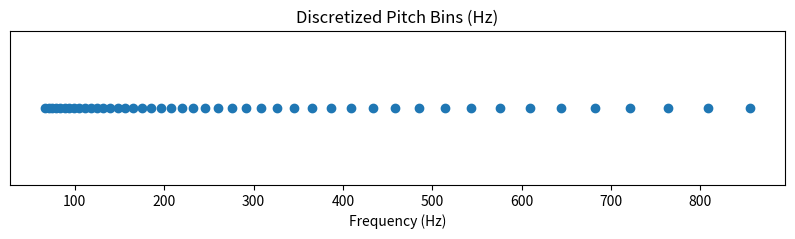
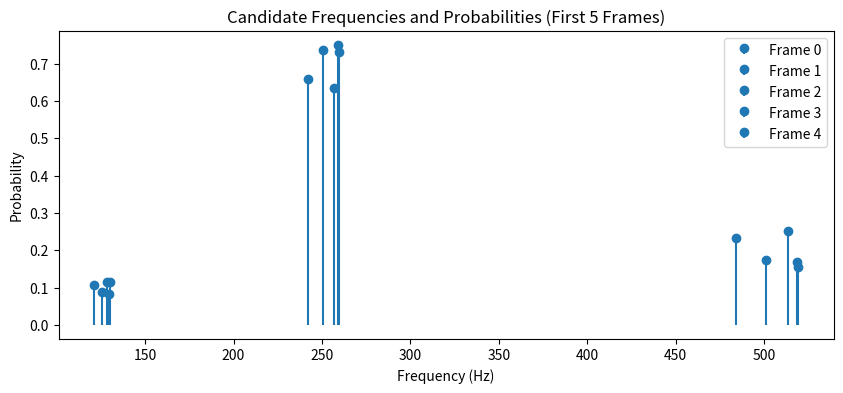
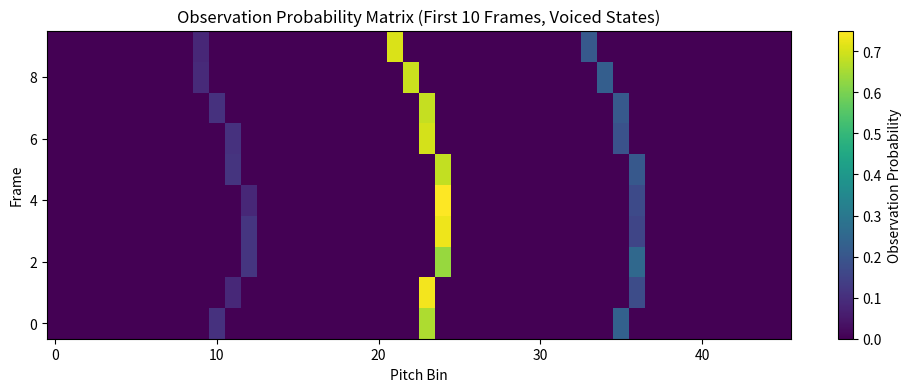
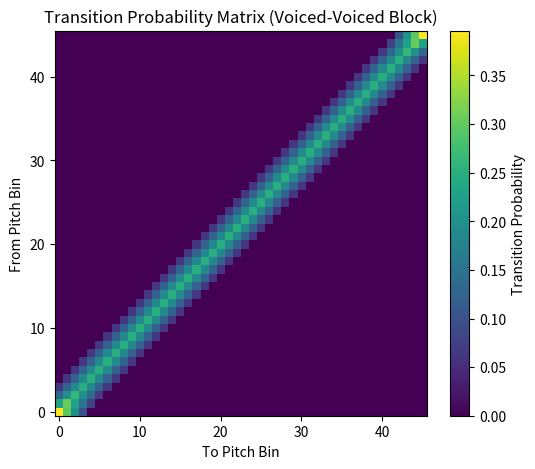
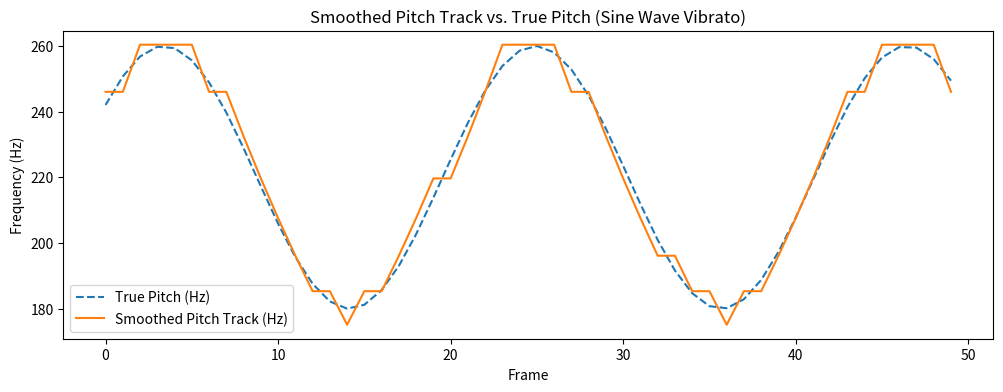

Source code (Python) for these figures, in order:
import numpy as np
import matplotlib.pyplot as plt


def hz_to_midi(freq):
    """Convert frequency in Hz to MIDI note number."""
    return 69 + 12 * np.log2(freq / 440.0)

def midi_to_hz(midi):
    """Convert MIDI note number to frequency in Hz."""
    return 440.0 * 2 ** ((midi - 69) / 12)


def smooth_pitch_track(candidate_freqs, candidate_probs, sample_rate, fmin, fmax, bins_per_semitone=1, voicing_prob=0.5, max_jump_semitones=2.5):
    """
    Smooth a sequence of frame-wise pitch candidates using an HMM and Viterbi decoding.

    Args:
        candidate_freqs: list of np.ndarray, each containing candidate frequencies for a frame
        candidate_probs: list of np.ndarray, each containing probabilities for the candidates in the same frame
        sample_rate: int, sample rate of the audio
        fmin: float, minimum frequency (Hz)
        fmax: float, maximum frequency (Hz)
        bins_per_semitone: int, number of bins per semitone (default 1, i.e., 100 cents)
        voicing_prob: float, prior probability of voicing (default 0.5)
        max_jump_semitones: float, maximum allowed pitch jump per frame (default 2.5)

    Returns:
        np.ndarray: Smoothed pitch track in Hz (one value per frame, 0 for unvoiced)
    """
    # 1. Discretize pitch space
    n_semitones = 12 * np.log2(fmax / fmin)
    n_bins = int(np.ceil(n_semitones * bins_per_semitone))
    print(n_bins)
    midi_min = hz_to_midi(fmin)
    midi_max = hz_to_midi(fmax)
    bin_edges = np.linspace(midi_min, midi_max, n_bins + 1)
    bin_centers = (bin_edges[:-1] + bin_edges[1:]) / 2
    bin_freqs = midi_to_hz(bin_centers)

    n_frames = len(candidate_freqs)
    n_states = 2 * n_bins  # voiced/unvoiced for each bin

    # 2. Build observation probability matrix (frames x states)
    obs_probs = np.zeros((n_frames, n_states))
    for t in range(n_frames):
        # Map candidate freqs to bins
        if len(candidate_freqs[t]) == 0:
            obs_probs[t, n_bins:] = 1.0  # all unvoiced
            continue

        midi_cands = hz_to_midi(candidate_freqs[t]) # transfer candidate freq to midi note number
        bin_idx = np.clip(np.digitize(midi_cands, bin_edges) - 1, 0, n_bins - 1)

        # Voiced: assign half the candidate probability to the corresponding bin
        for i, idx in enumerate(bin_idx):
            obs_probs[t, idx] += 0.5 * candidate_probs[t][i]

        # Unvoiced: half of one minus sum of candidate probabilities
        obs_probs[t, n_bins:] = 0.5 * (1 - np.sum(candidate_probs[t]))

    # Normalize each frame's obs_probs
    obs_probs = obs_probs / (obs_probs.sum(axis=1, keepdims=True) + 1e-12)

    # 3. Build transition probability matrix (states x states)
    # Voiced-voiced: triangular, allow jumps up to max_jump_semitones
    max_jump_bins = int(np.ceil(max_jump_semitones * bins_per_semitone))
    trans_probs = np.zeros((n_states, n_states))
    for i in range(n_bins):
        for j in range(n_bins):
            if abs(i - j) <= max_jump_bins:
                trans_probs[i, j] = max_jump_bins + 1 - abs(i - j)
        # Normalize
        trans_probs[i, :n_bins] /= trans_probs[i, :n_bins].sum() + 1e-12
        # Voiced-unvoiced and unvoiced-voiced: low probability
        trans_probs[i, n_bins + i] = 0.01
        trans_probs[n_bins + i, i] = 0.01
        # Unvoiced-unvoiced: high probability to stay unvoiced
        trans_probs[n_bins + i, n_bins + i] = 0.99
    # Normalize all rows
    trans_probs = trans_probs / (trans_probs.sum(axis=1, keepdims=True) + 1e-12)

    # 4. Viterbi decoding
    log_obs = np.log(obs_probs + 1e-12)
    log_trans = np.log(trans_probs + 1e-12)
    path = np.zeros((n_frames, n_states), dtype=int)
    score = np.full((n_frames, n_states), -np.inf)
    score[0] = log_obs[0]
    for t in range(1, n_frames):
        for j in range(n_states):
            prev_scores = score[t - 1] + log_trans[:, j]
            path[t, j] = np.argmax(prev_scores)
            score[t, j] = prev_scores[path[t, j]] + log_obs[t, j]
    # Backtrack
    states = np.zeros(n_frames, dtype=int)
    states[-1] = np.argmax(score[-1])
    for t in range(n_frames - 2, -1, -1):
        states[t] = path[t + 1, states[t + 1]]
    # Convert states to pitch
    pitch_track = np.zeros(n_frames)
    for t, s in enumerate(states):
        if s < n_bins:
            pitch_track[t] = bin_freqs[s]
        else:
            pitch_track[t] = 0.0  # unvoiced
    return pitch_track 

if __name__ == "__main__":
    # --- 1. Simulate candidate frequencies and probabilities for demonstration ---
    np.random.seed(42)
    n_frames = 50
    fmin, fmax = 65, 880
    sample_rate = 22050
    frame_length = 2048
    hop_length = 512

    # Generate a sine wave with a smoothly varying frequency (e.g., vibrato)
    t = np.arange(n_frames * hop_length + frame_length) / sample_rate
    # Vibrato: base frequency 220 Hz, vibrato depth 40 Hz, vibrato rate 2 Hz
    base_freq = 220
    vibrato_depth = 40
    vibrato_rate = 2
    inst_freq = base_freq + vibrato_depth * np.sin(2 * np.pi * vibrato_rate * t)
    phase = 2 * np.pi * np.cumsum(inst_freq) / sample_rate
    signal = np.sin(phase)

    # Compute true instantaneous frequency for each frame center
    frame_centers = np.arange(n_frames) * hop_length + frame_length // 2
    true_pitches = inst_freq[frame_centers]

    # For each frame, create candidate frequencies and probabilities
    candidate_freqs = []
    candidate_probs = []
    for f in true_pitches:
        cands = np.array([f, f * 2, f / 2])  # true, octave up, octave down
        probs = np.array([0.7, 0.2, 0.1]) * np.random.uniform(0.8, 1.2, 3)
        probs = np.clip(probs, 0, 1)
        probs /= probs.sum()
        candidate_freqs.append(cands)
        candidate_probs.append(probs)

    # --- 2. Run smoothing ---
    pitch_track = smooth_pitch_track(candidate_freqs, candidate_probs, sample_rate, fmin, fmax)

    # --- 3. Visualize pitch bins ---
    n_semitones = 12 * np.log2(fmax / fmin)
    n_bins = int(np.ceil(n_semitones))
    midi_min = hz_to_midi(fmin)
    midi_max = hz_to_midi(fmax)
    bin_edges = np.linspace(midi_min, midi_max, n_bins + 1)
    bin_centers = (bin_edges[:-1] + bin_edges[1:]) / 2
    bin_freqs = midi_to_hz(bin_centers)

    plt.figure(figsize=(10, 2))
    plt.plot(bin_freqs, np.zeros_like(bin_freqs), 'o')
    plt.title("Discretized Pitch Bins (Hz)")
    plt.xlabel("Frequency (Hz)")
    plt.yticks([])
    plt.show()

    # --- 4. Visualize candidate frequencies and probabilities for a few frames ---
    plt.figure(figsize=(10, 4))
    for t in range(5):
        plt.stem(candidate_freqs[t], candidate_probs[t], basefmt=" ", label=f"Frame {t}")
    plt.title("Candidate Frequencies and Probabilities (First 5 Frames)")
    plt.xlabel("Frequency (Hz)")
    plt.ylabel("Probability")
    plt.legend()
    plt.show()

    # --- 5. Visualize observation probability matrix for first 10 frames ---
    obs_probs = np.zeros((n_frames, 2 * n_bins))
    for t in range(n_frames):
        if len(candidate_freqs[t]) == 0:
            obs_probs[t, n_bins:] = 1.0
            continue
        midi_cands = hz_to_midi(candidate_freqs[t])
        bin_idx = np.clip(np.digitize(midi_cands, bin_edges) - 1, 0, n_bins - 1)
        for i, idx in enumerate(bin_idx):
            obs_probs[t, idx] += 0.5 * candidate_probs[t][i]
        obs_probs[t, n_bins:] = 0.5 * (1 - np.sum(candidate_probs[t]))
    obs_probs = obs_probs / (obs_probs.sum(axis=1, keepdims=True) + 1e-12)

    plt.figure(figsize=(12, 4))
    plt.imshow(obs_probs[:10, :n_bins], aspect='auto', origin='lower', interpolation='nearest')
    plt.colorbar(label="Observation Probability")
    plt.title("Observation Probability Matrix (First 10 Frames, Voiced States)")
    plt.xlabel("Pitch Bin")
    plt.ylabel("Frame")
    plt.show()

    # --- 6. Visualize transition probability matrix (voiced-voiced block) ---
    max_jump_semitones = 2.5
    max_jump_bins = int(np.ceil(max_jump_semitones))
    trans_probs = np.zeros((2 * n_bins, 2 * n_bins))
    for i in range(n_bins):
        for j in range(n_bins):
            if abs(i - j) <= max_jump_bins:
                trans_probs[i, j] = max_jump_bins + 1 - abs(i - j)
        trans_probs[i, :n_bins] /= trans_probs[i, :n_bins].sum() + 1e-12
        trans_probs[i, n_bins + i] = 0.01
        trans_probs[n_bins + i, i] = 0.01
        trans_probs[n_bins + i, n_bins + i] = 0.99
    trans_probs = trans_probs / (trans_probs.sum(axis=1, keepdims=True) + 1e-12)

    plt.figure(figsize=(6, 5))
    plt.imshow(trans_probs[:n_bins, :n_bins], aspect='auto', origin='lower', interpolation='nearest')
    plt.colorbar(label="Transition Probability")
    plt.title("Transition Probability Matrix (Voiced-Voiced Block)")
    plt.xlabel("To Pitch Bin")
    plt.ylabel("From Pitch Bin")
    plt.show()

    # --- 7. Visualize the final smoothed pitch track ---
    plt.figure(figsize=(12, 4))
    plt.plot(true_pitches, label="True Pitch (Hz)", linestyle='--')
    plt.plot(pitch_track, label="Smoothed Pitch Track (Hz)")
    plt.title("Smoothed Pitch Track vs. True Pitch (Sine Wave Vibrato)")
    plt.xlabel("Frame")
    plt.ylabel("Frequency (Hz)")
    plt.legend()
    plt.show() 
